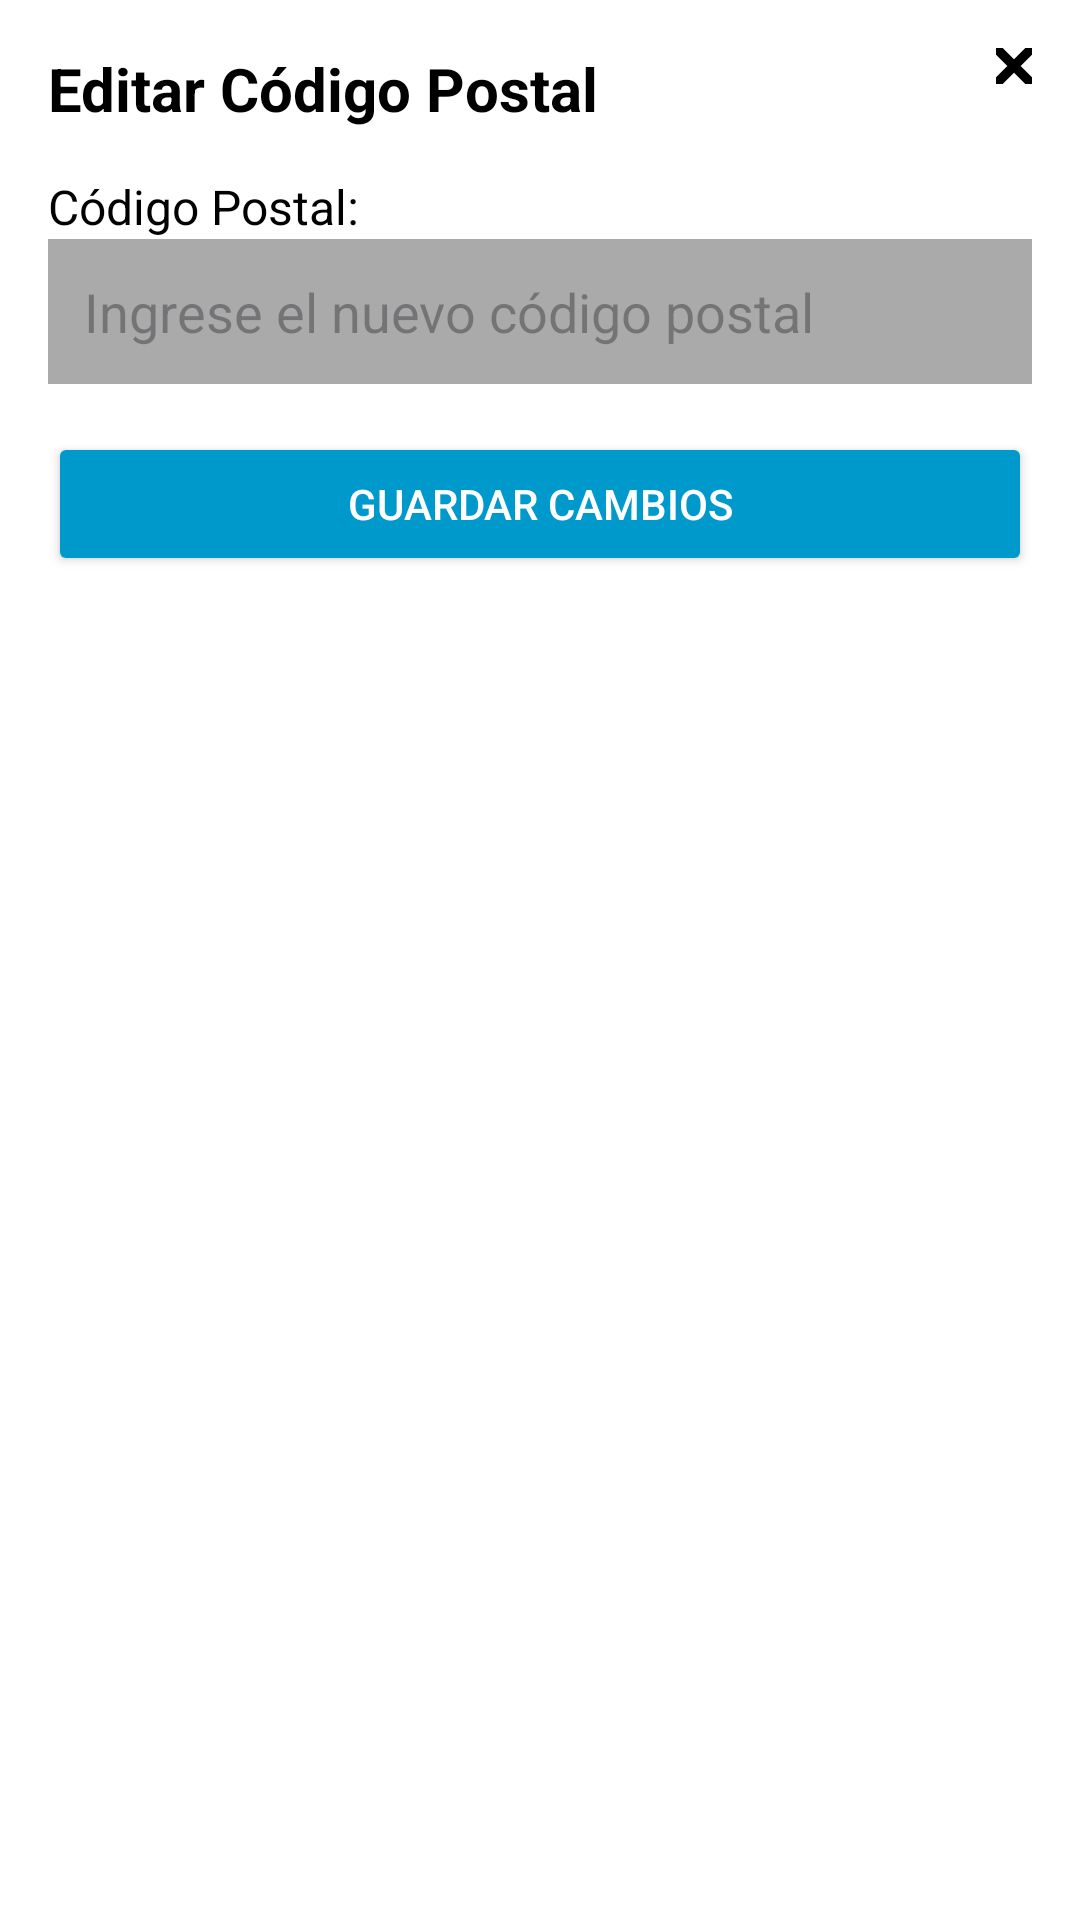

Here is an Android app screen rendered from its layout file. Give the layout XML and the strings, colors and styles it references.
<!-- AndroidManifest.xml: application theme Theme.JuegaAlmiApp -->
<!-- res/layout/dialog_edit_postal_code.xml -->
<?xml version="1.0" encoding="utf-8"?>
<LinearLayout xmlns:android="http://schemas.android.com/apk/res/android"
    android:layout_width="match_parent"
    android:layout_height="match_parent"
    android:orientation="vertical"
    android:padding="16dp"
    android:background="@android:color/white">

    <LinearLayout
        android:layout_width="match_parent"
        android:layout_height="wrap_content"
        android:orientation="horizontal"
        android:gravity="end">

        <TextView
            android:id="@+id/title_text_view"
            android:layout_width="wrap_content"
            android:layout_height="wrap_content"
            android:text="Editar Código Postal"
            android:textSize="20sp"
            android:textColor="@android:color/black"
            android:textStyle="bold"
            android:layout_weight="1" />

        <ImageButton
            android:id="@+id/close_button"
            android:layout_width="12dp"
            android:layout_height="12dp"
            android:src="@drawable/salir"
            android:background="@color/white"
            android:contentDescription="cerrar_dialogo" />
    </LinearLayout>

    <LinearLayout
        android:layout_width="match_parent"
        android:layout_height="wrap_content"
        android:orientation="horizontal"
        android:layout_gravity="center_vertical"
        android:layout_marginTop="15dp">

        <TextView
            android:layout_width="wrap_content"
            android:layout_height="wrap_content"
            android:text="Código Postal: "
            android:textColor="@android:color/black"
            android:textSize="16sp" />

        <TextView
            android:id="@+id/current_text_view"
            android:layout_width="0dp"
            android:layout_height="wrap_content"
            android:text=""
            android:textColor="@android:color/black"
            android:textSize="16sp"
            android:layout_weight="1"
            android:gravity="end"
            android:layout_marginStart="8dp" />
    </LinearLayout>

    <EditText
        android:id="@+id/edit_text_field"
        android:layout_width="match_parent"
        android:layout_height="wrap_content"
        android:hint="Ingrese el nuevo código postal"
        android:inputType="number"
        android:background="@android:color/darker_gray"
        android:padding="12dp" />

    <Button
        android:id="@+id/save_button"
        android:layout_width="match_parent"
        android:layout_height="wrap_content"
        android:text="GUARDAR CAMBIOS"
        android:backgroundTint="@android:color/holo_blue_dark"
        android:textColor="@android:color/white"
        android:layout_marginTop="16dp" />
</LinearLayout>
<!-- resources referenced by this layout -->
<resources>
  <color name="white">#FFFFFFFF</color>
  <!-- drawable salir (drawable) -->
  <vector xmlns:android="http://schemas.android.com/apk/res/android"
      android:width="50dp"
      android:height="50dp"
      android:viewportWidth="512"
      android:viewportHeight="512">
    <path
        android:pathData="M368,368L144,144M368,144L144,368"
        android:strokeLineJoin="round"
        android:strokeWidth="32"
        android:fillColor="#00000000"
        android:strokeColor="#000000"
        android:strokeLineCap="round"/>
  </vector>
  <style name="Theme.JuegaAlmiApp" parent="Base.Theme.JuegaAlmiApp" />
  <style name="Base.Theme.JuegaAlmiApp" parent="Theme.Material3.DayNight.NoActionBar">
          
          
      </style>
</resources>
